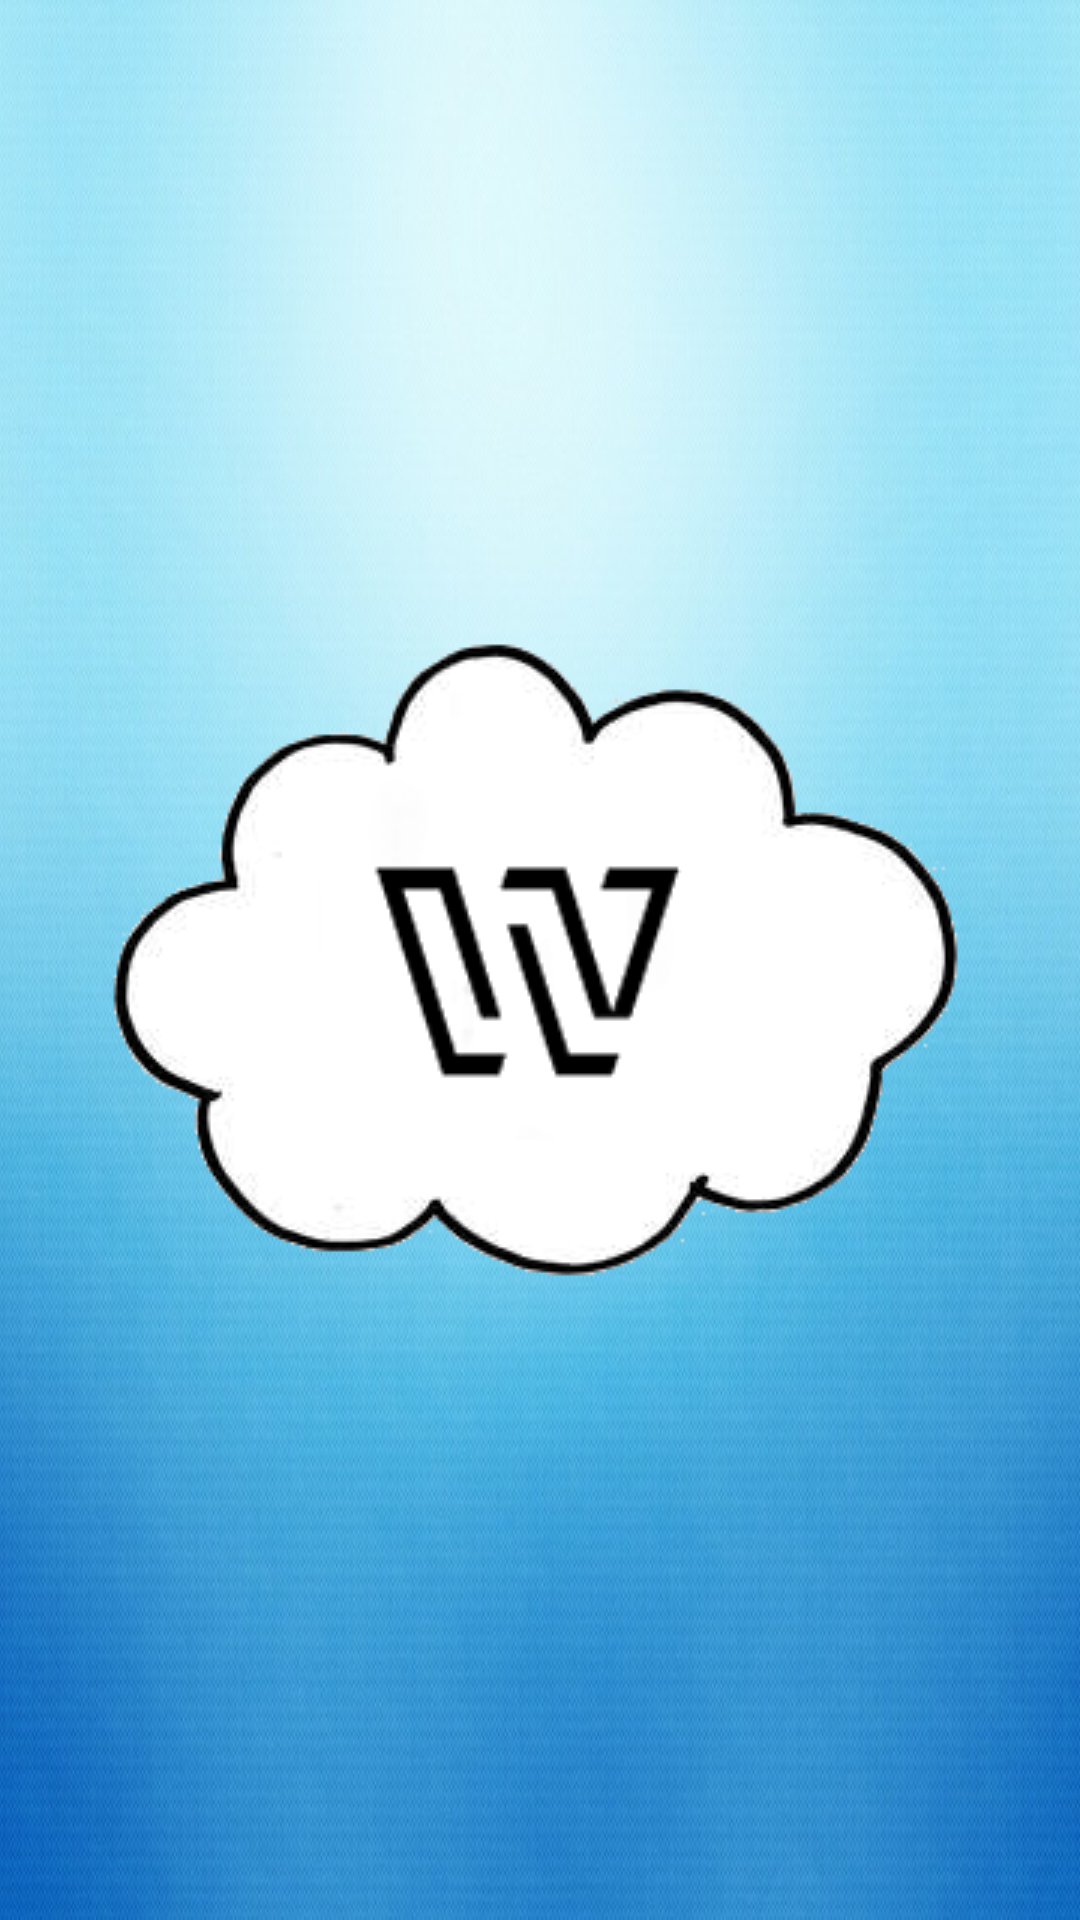

Layout XML and referenced resources for this Android screen:
<!-- AndroidManifest.xml: application theme AppTheme -->
<!-- res/layout/activity_splash.xml -->
<?xml version="1.0" encoding="utf-8"?>
<RelativeLayout xmlns:android="http://schemas.android.com/apk/res/android"
    android:orientation="vertical" android:layout_width="match_parent"
    android:layout_height="match_parent"
    android:background="@drawable/bcg">

    <ImageView
        android:layout_width="wrap_content"
        android:layout_height="wrap_content"
        android:id="@+id/imageView"
        android:background="@drawable/logo"
        android:layout_centerVertical="true"
        android:layout_centerHorizontal="true" />

</RelativeLayout>
<!-- resources referenced by this layout -->
<resources>
  <!-- drawable bcg: jpg bitmap (drawable, 90957 bytes) -->
  <!-- drawable logo: png bitmap (drawable, 16258 bytes) -->
  <style name="AppTheme" parent="Theme.AppCompat.Light.NoActionBar">
          
      </style>
</resources>
